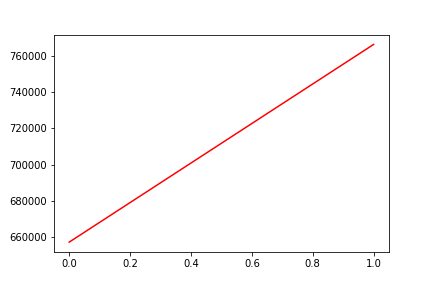

Data behind this chart, as committed beside it:
, date, assets
0, 0, 657149
1, 20160128, 766492
